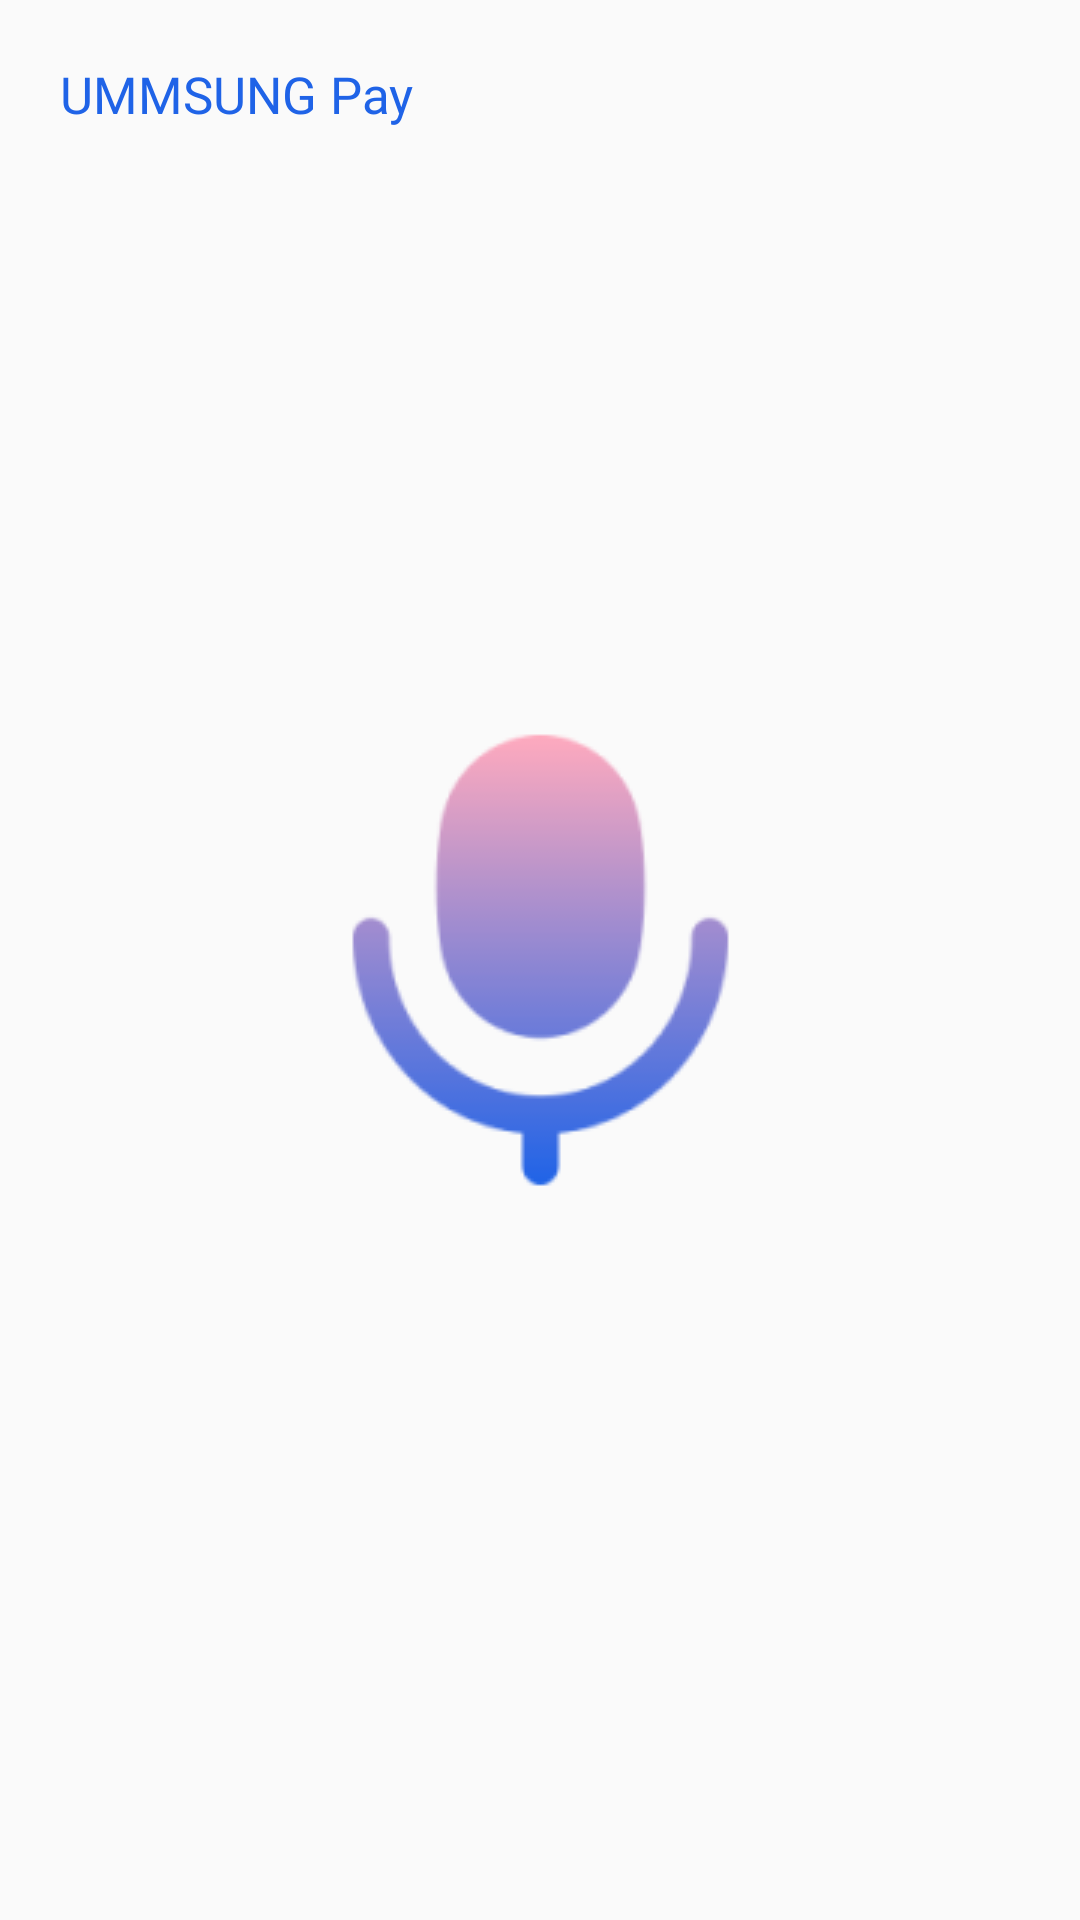

Here is an Android app screen rendered from its layout file. Give the layout XML and the strings, colors and styles it references.
<!-- AndroidManifest.xml: application theme Theme.Ummsungpay -->
<!-- res/layout/activity_card_name.xml -->
<?xml version="1.0" encoding="utf-8"?>
<androidx.constraintlayout.widget.ConstraintLayout xmlns:android="http://schemas.android.com/apk/res/android"
    xmlns:app="http://schemas.android.com/apk/res-auto"
    xmlns:tools="http://schemas.android.com/tools"
    android:layout_width="match_parent"
    android:layout_height="match_parent"
    tools:context=".CardNameActivity">

    <TextView
        android:layout_width="wrap_content"
        android:layout_height="wrap_content"
        android:fontFamily="@font/thejamsil_3_regular"
        android:textColor="#1F63E7"
        android:textSize="17sp"
        app:layout_constraintStart_toStartOf="parent"
        app:layout_constraintTop_toTopOf="parent"
        android:layout_marginTop="20dp"
        android:layout_marginStart="20dp"
        android:text="UMMSUNG Pay" />

    <ImageView
        android:id="@+id/mic_image"
        android:layout_width="wrap_content"
        android:layout_height="wrap_content"
        android:src="@drawable/mic_image"
        app:layout_constraintTop_toTopOf="parent"
        app:layout_constraintBottom_toBottomOf="parent"
        app:layout_constraintLeft_toLeftOf="parent"
        app:layout_constraintRight_toRightOf="parent" />

    <Button
        android:id="@+id/button"
        android:layout_width="match_parent"
        android:layout_height="match_parent"
        android:background="@android:color/transparent"/>

</androidx.constraintlayout.widget.ConstraintLayout>
<!-- resources referenced by this layout -->
<resources>
  <!-- drawable mic_image: png bitmap (drawable, 7254 bytes) -->
  <style name="Theme.Ummsungpay" parent="Theme.AppCompat.Light.NoActionBar" />
</resources>
